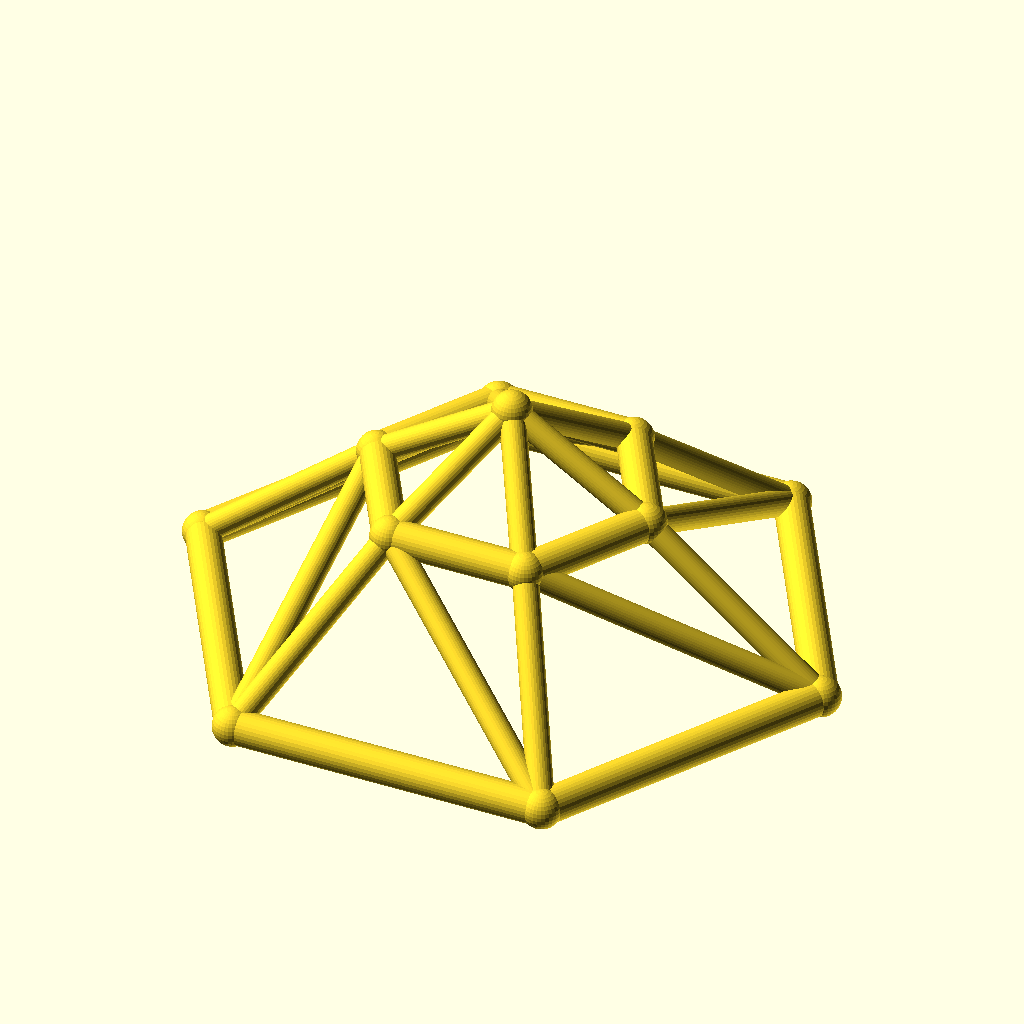
Cell 1: the model at its default parameters.
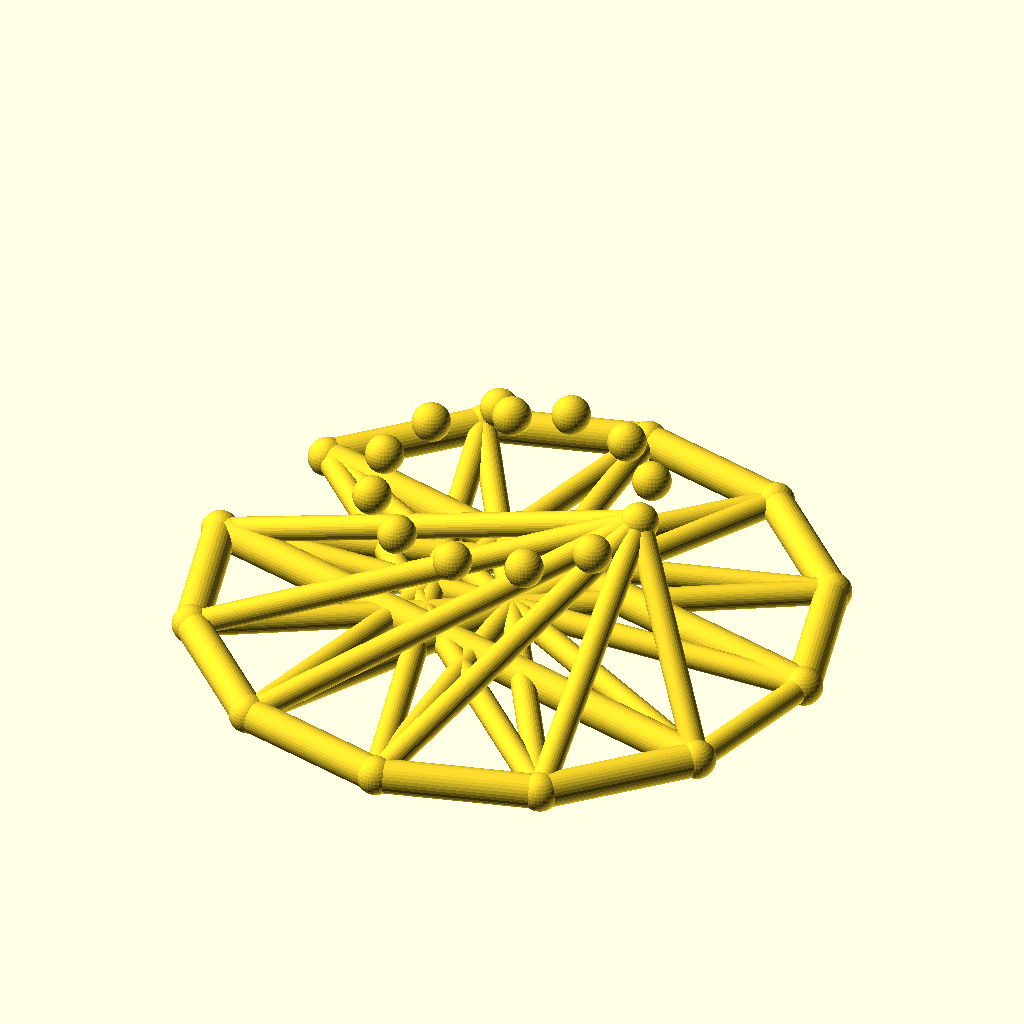
Cell 2: the same model with sides = 12.
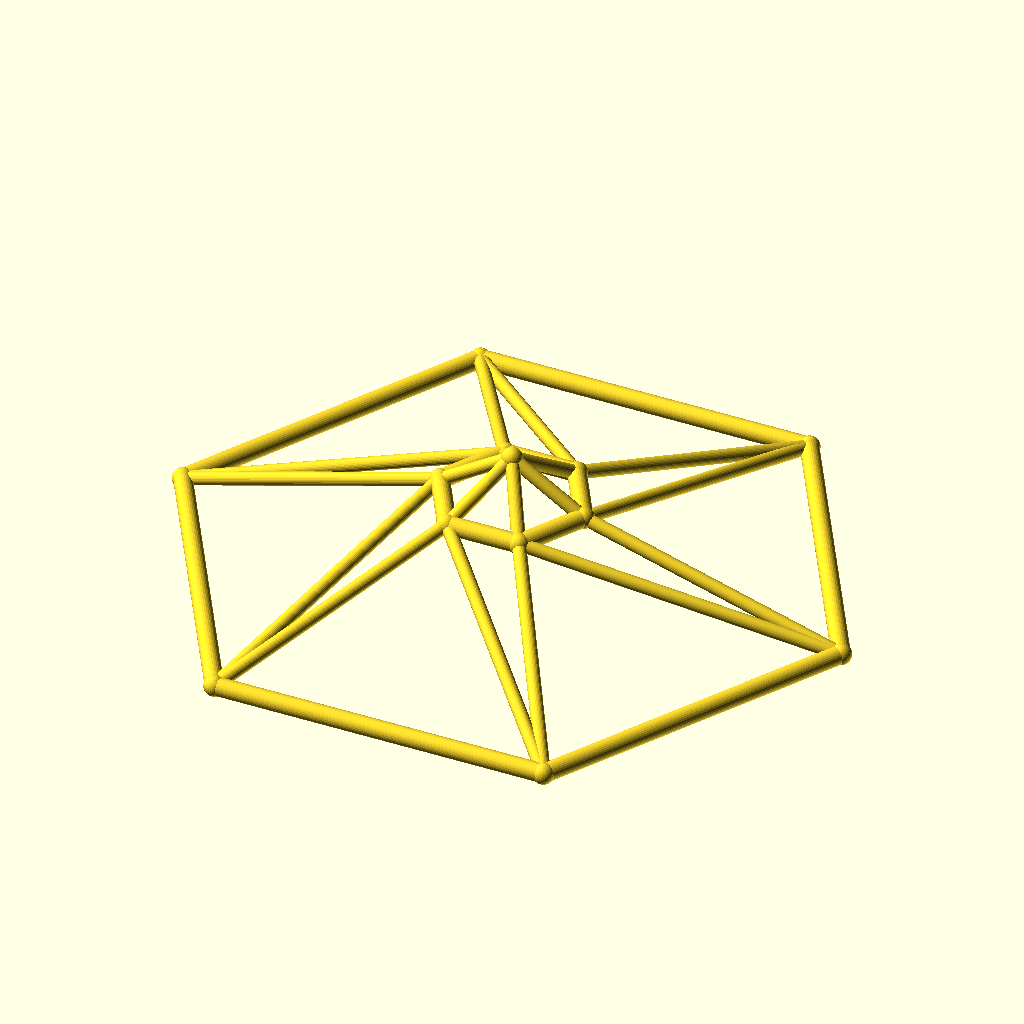
Cell 3: the same model with base_r = 110.
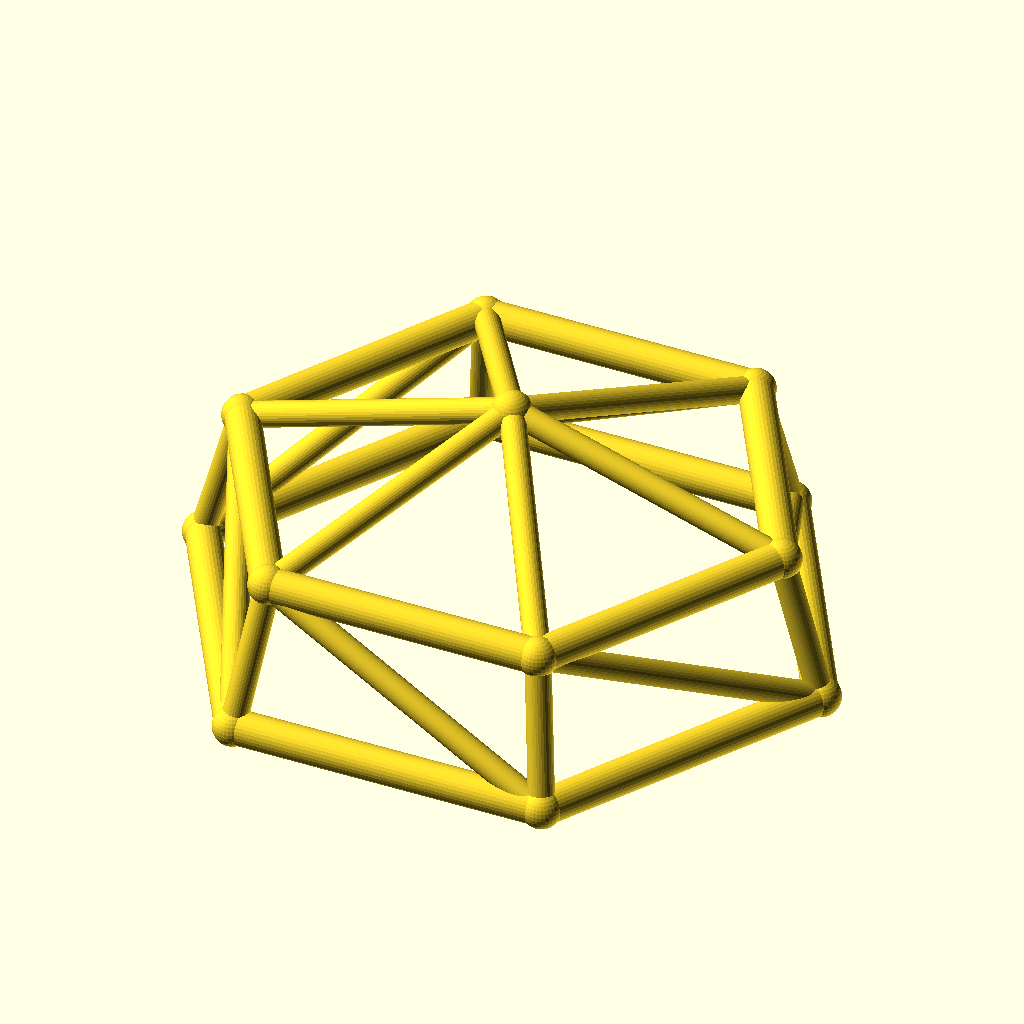
Cell 4: the same model with top_r = 48.
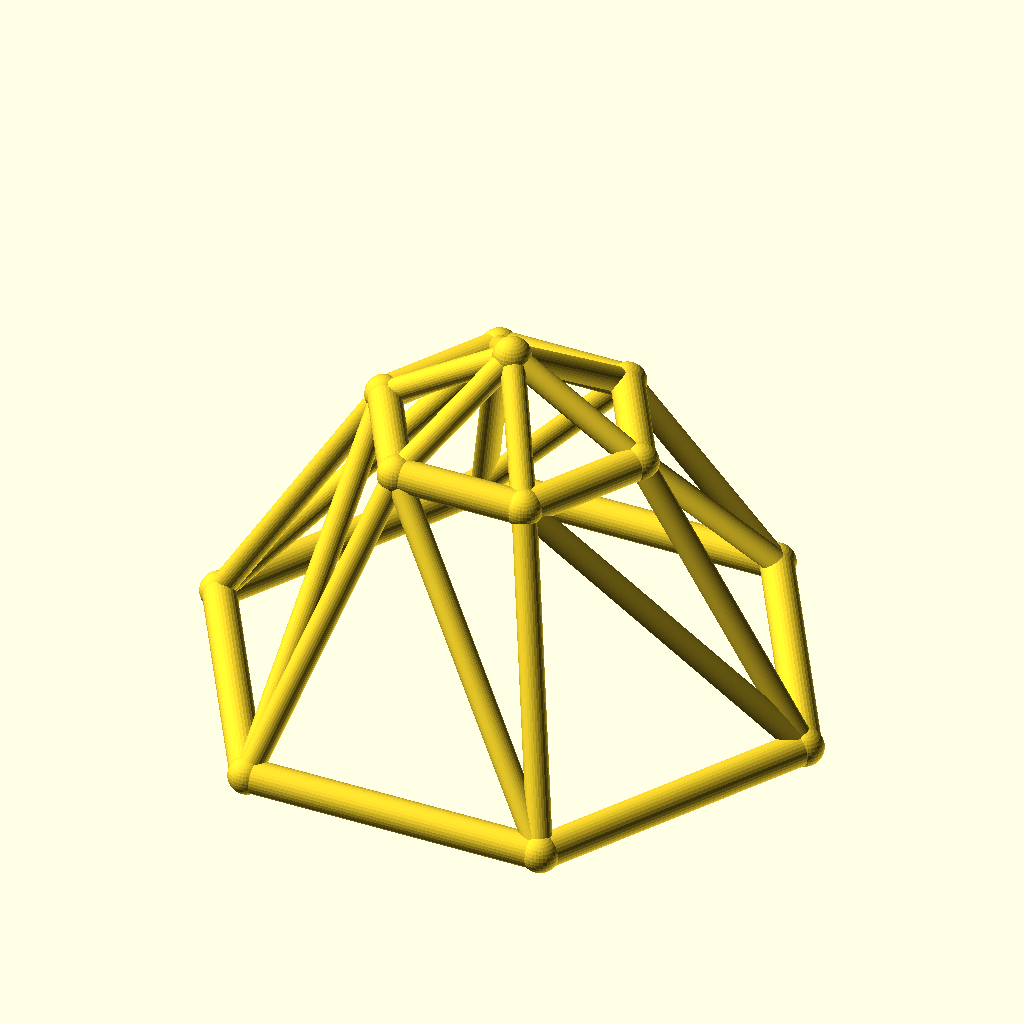
Cell 5: the same model with ring_h = 50.
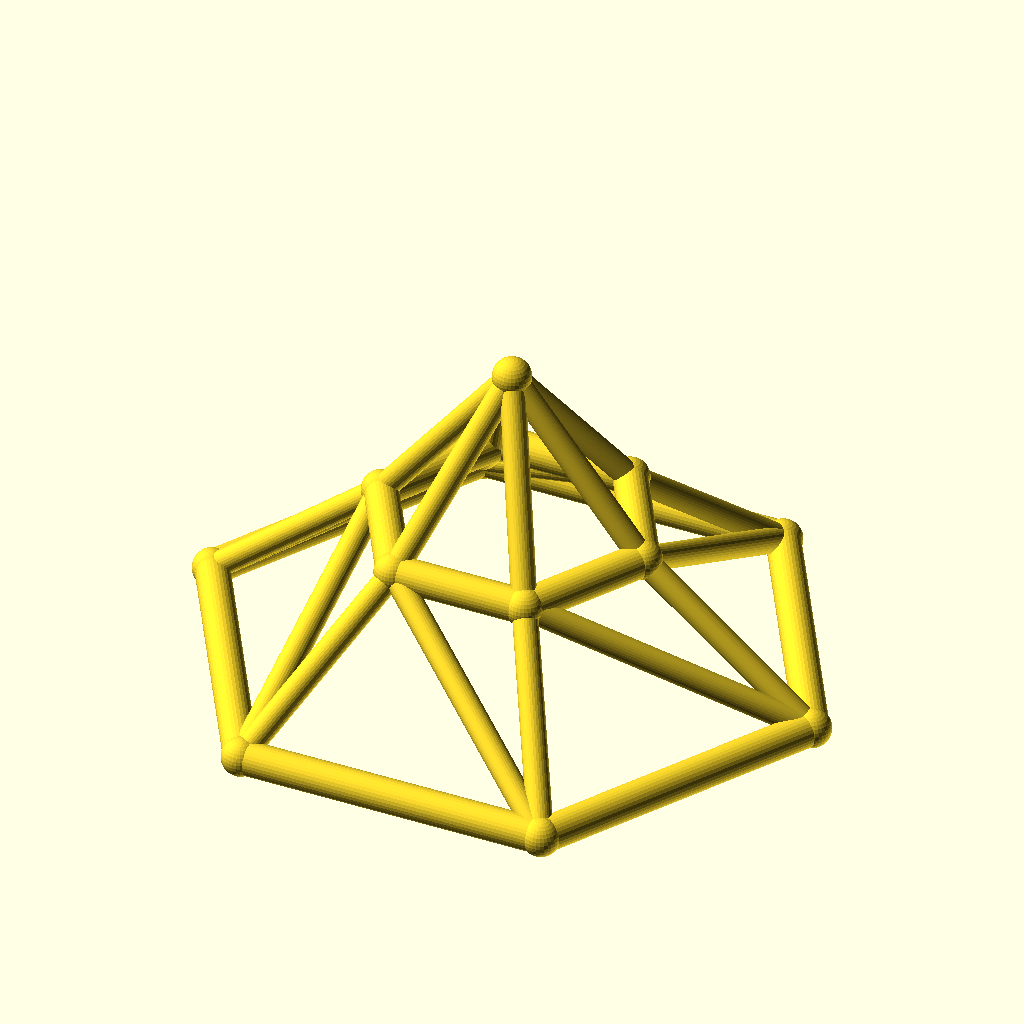
Cell 6 — rise set to 30, the other parameters unchanged.
All cells are drawn from the same view direction (rotation 55°, 0°, 25°, orthographic, colour scheme Cornfield), but the view is re-fitted for each cell, so position and scale can differ between cells as well as the parameter.
OpenSCAD source file optional_data/data/wire3/geodome/scene_0047.scad:
$fn = 32;

// ----------------------------------------------------------------------
// Geodesic dome: 6-gon rings, base R55, top R24
// ----------------------------------------------------------------------

// --- parameters (mm) ---
sides = 6;                // polygon order of both rings
base_r = 55;              // base ring radius
top_r = 24;               // top ring radius
ring_h = 25;              // height of the top ring
rise = 15;                // apex rise above the top ring
twist = 0;                // angular offset of the top ring, degrees
chord_r = 3;              // ring member radius
brace_r = 2.2;            // web member radius
joint_r = 3.4;            // joint ball radius
fit_tol = 0.05;           // declared fit tolerance (prompt contract)
free_tol = 0.3;           // declared free tolerance (prompt contract)

bbox_x = 116.8;  // overall X, joints included
bbox_y = 102.06;  // overall Y, joints included
bbox_z = 46.8;  // overall Z, joints included
chord_d = 2 * chord_r;  // ring stock diameter
brace_d = 2 * brace_r;  // web stock diameter
apex_z = ring_h + rise;  // apex height
nodes = concat([for (i = [0 : sides - 1]) [base_r * cos(i * 360 / sides), base_r * sin(i * 360 / sides), 0]], [for (i = [0 : sides - 1]) [top_r * cos(i * 360 / sides + twist), top_r * sin(i * 360 / sides + twist), ring_h]], [[0, 0, apex_z]]);

module member(a, b, r) {
  /* round stock from joint a to joint b, ends buried in the joint balls */
  d = b - a;
  length = norm(d);
  translate(a) rotate([0, acos(d[2] / length), atan2(d[1], d[0])])
    cylinder(h = length, r = r);
}

module joint(p, r) {
  /* ball at the joint centre, fatter than every member meeting there */
  translate(p) sphere(r = r);
}

/* members - each call is one graph edge */
member(nodes[0], nodes[1], chord_r);
member(nodes[1], nodes[2], chord_r);
member(nodes[2], nodes[3], chord_r);
member(nodes[3], nodes[4], chord_r);
member(nodes[4], nodes[5], chord_r);
member(nodes[5], nodes[0], chord_r);
member(nodes[6], nodes[7], chord_r);
member(nodes[7], nodes[8], chord_r);
member(nodes[8], nodes[9], chord_r);
member(nodes[9], nodes[10], chord_r);
member(nodes[10], nodes[11], chord_r);
member(nodes[11], nodes[6], chord_r);
member(nodes[0], nodes[6], brace_r);
member(nodes[6], nodes[1], brace_r);
member(nodes[1], nodes[7], brace_r);
member(nodes[7], nodes[2], brace_r);
member(nodes[2], nodes[8], brace_r);
member(nodes[8], nodes[3], brace_r);
member(nodes[3], nodes[9], brace_r);
member(nodes[9], nodes[4], brace_r);
member(nodes[4], nodes[10], brace_r);
member(nodes[10], nodes[5], brace_r);
member(nodes[5], nodes[11], brace_r);
member(nodes[11], nodes[0], brace_r);
member(nodes[12], nodes[6], brace_r);
member(nodes[12], nodes[7], brace_r);
member(nodes[12], nodes[8], brace_r);
member(nodes[12], nodes[9], brace_r);
member(nodes[12], nodes[10], brace_r);
member(nodes[12], nodes[11], brace_r);

/* joint balls */
for (p = nodes) joint(p, joint_r);
Customizer parameters (derived from the source; name, type, default, range or options):
sides: number, default 6
base_r: number, default 55
top_r: number, default 24
ring_h: number, default 25
rise: number, default 15
twist: number, default 0
chord_r: number, default 3
brace_r: number, default 2.2
joint_r: number, default 3.4
fit_tol: number, default 0.05
free_tol: number, default 0.3
bbox_x: number, default 116.8
bbox_y: number, default 102.06
bbox_z: number, default 46.8
